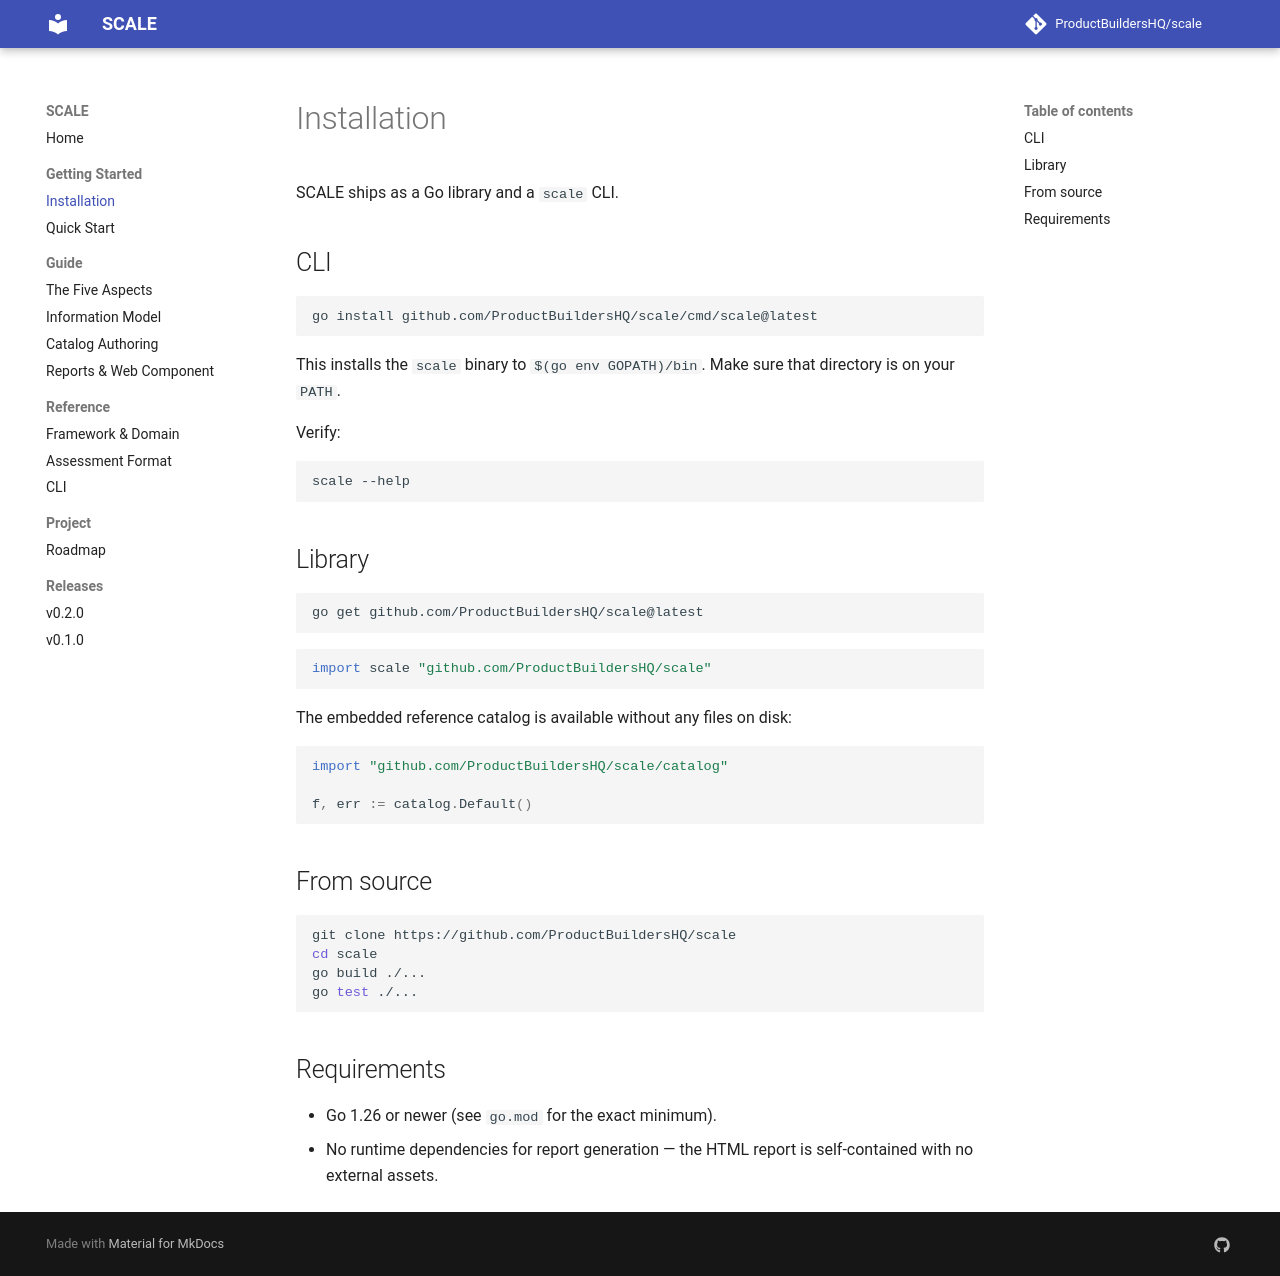

repository: ProductBuildersHQ/scale · page: getting-started/installation/index.html · generator: mkdocs

# Installation

SCALE ships as a Go library and a `scale` CLI.

## CLI

```bash
go install github.com/ProductBuildersHQ/scale/cmd/scale@latest
```

This installs the `scale` binary to `$(go env GOPATH)/bin`. Make sure that
directory is on your `PATH`.

Verify:

```bash
scale --help
```

## Library

```bash
go get github.com/ProductBuildersHQ/scale@latest
```

```go
import scale "github.com/ProductBuildersHQ/scale"
```

The embedded reference catalog is available without any files on disk:

```go
import "github.com/ProductBuildersHQ/scale/catalog"

f, err := catalog.Default()
```

## From source

```bash
git clone https://github.com/ProductBuildersHQ/scale
cd scale
go build ./...
go test ./...
```

## Requirements

- Go 1.26 or newer (see `go.mod` for the exact minimum).
- No runtime dependencies for report generation — the HTML report is
  self-contained with no external assets.
